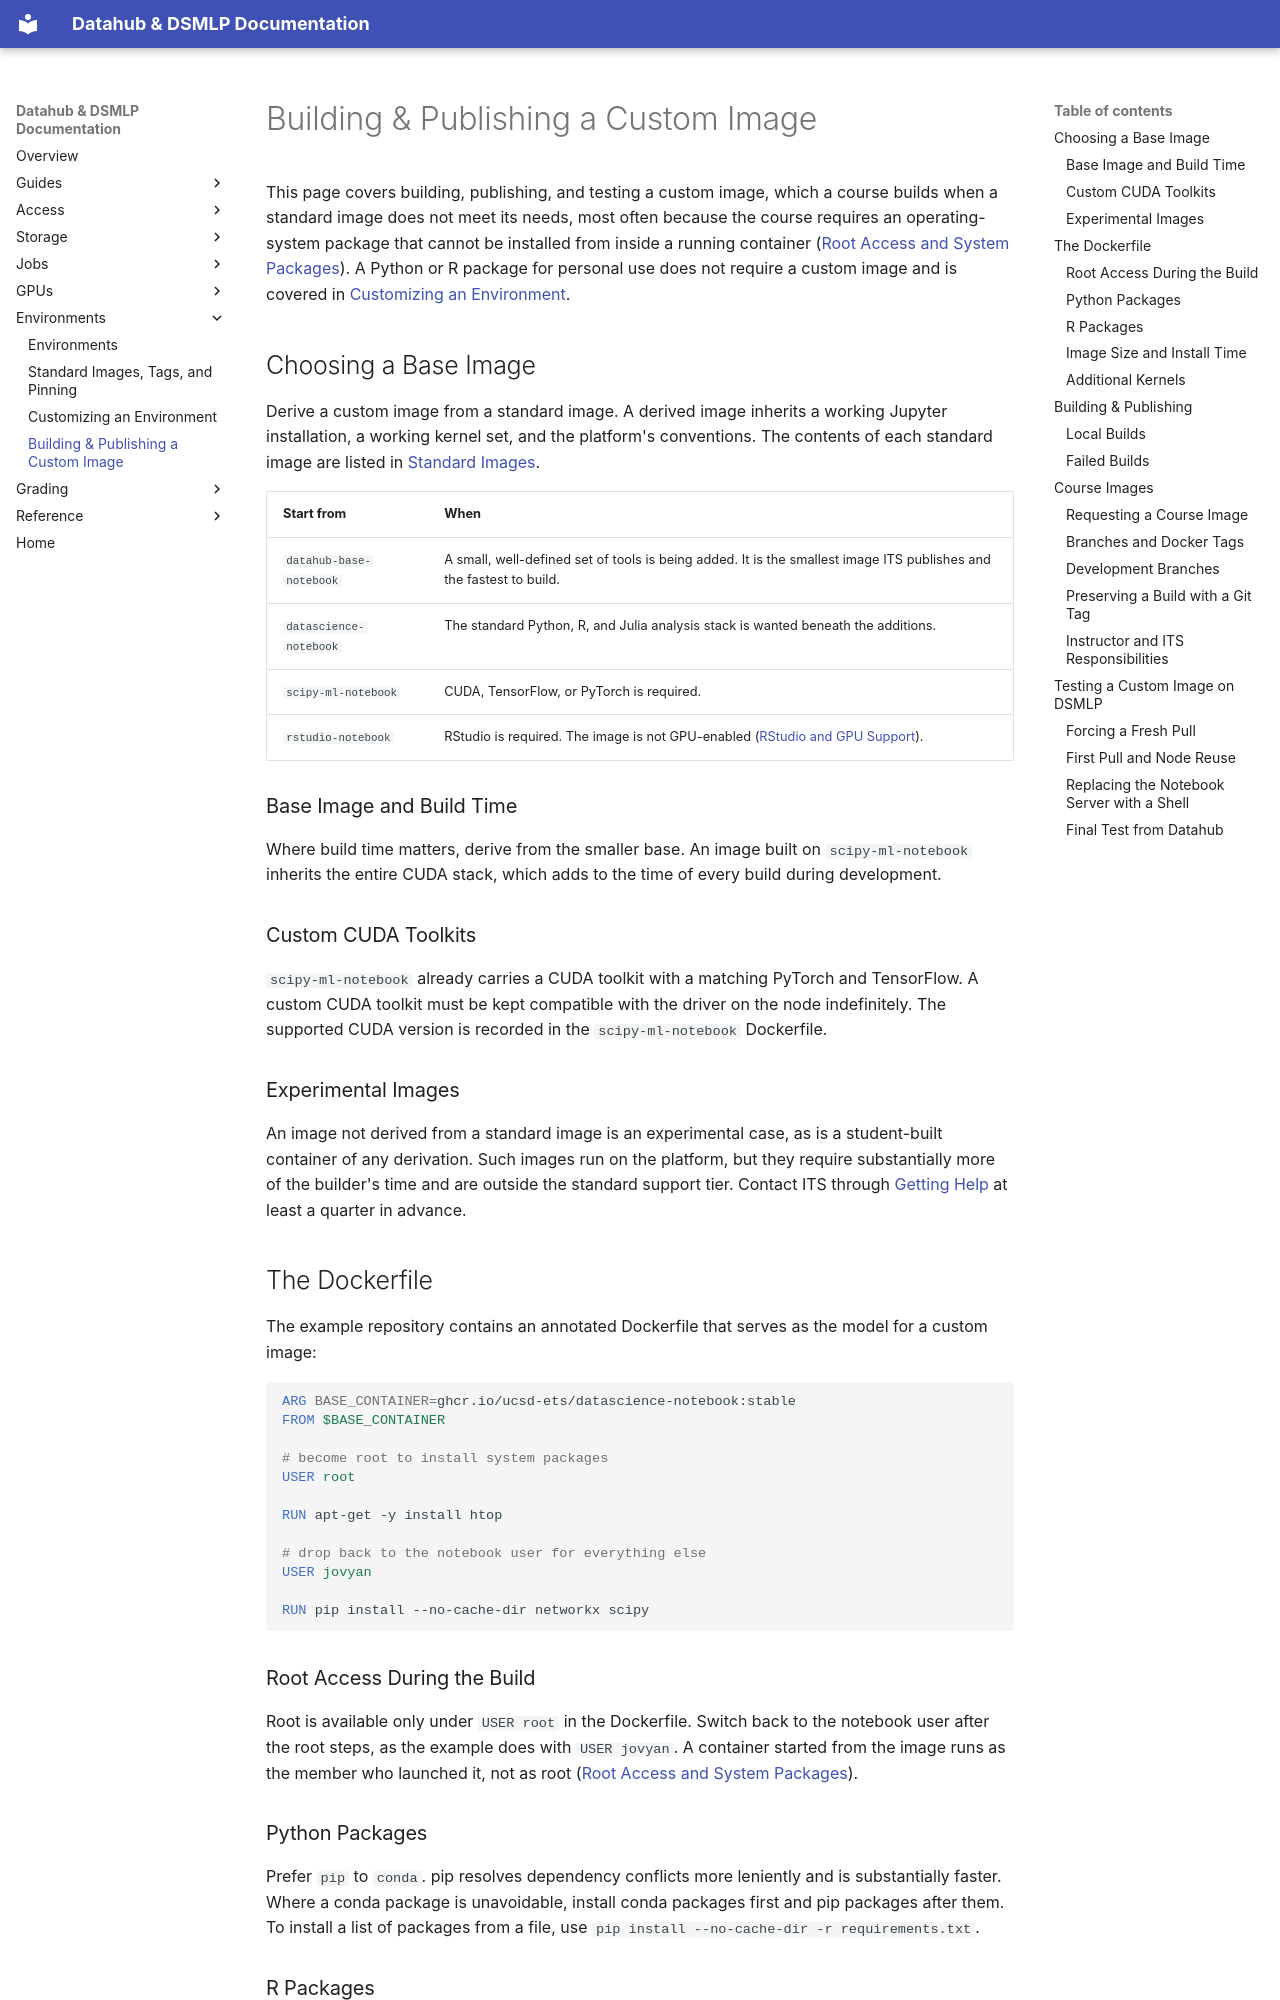

repository: ucsd-ets/dsmlp-docs-public · page: environments/building-a-custom-image/index.html · generator: mkdocs

# Building & Publishing a Custom Image

This page covers building, publishing, and testing a custom image, which a
course builds when a standard image does not meet its needs, most often because
the course requires an operating-system package that cannot be installed from
inside a running container
([Root Access and System Packages](customizing-your-environment.md#root-access-and-system-packages)).
A Python or R package for personal use does not require a custom image and is
covered in [Customizing an Environment](customizing-your-environment.md).

## Choosing a Base Image

Derive a custom image from a standard image. A derived image inherits a working
Jupyter installation, a working kernel set, and the platform's conventions. The
contents of each standard image are listed in
[Standard Images](standard-images.md#standard-images).

| Start from | When |
|---|---|
| `datahub-base-notebook` | A small, well-defined set of tools is being added. It is the smallest image ITS publishes and the fastest to build. |
| `datascience-notebook` | The standard Python, R, and Julia analysis stack is wanted beneath the additions. |
| `scipy-ml-notebook` | CUDA, TensorFlow, or PyTorch is required. |
| `rstudio-notebook` | RStudio is required. The image is not GPU-enabled ([RStudio and GPU Support](standard-images.md#rstudio-and-gpu-support)). |

### Base Image and Build Time

Where build time matters, derive from the smaller base. An image built on
`scipy-ml-notebook` inherits the entire CUDA stack, which adds to the time of
every build during development.

### Custom CUDA Toolkits

`scipy-ml-notebook` already carries a CUDA toolkit with a matching PyTorch and
TensorFlow. A custom CUDA toolkit must be kept compatible with the driver on the
node indefinitely. The supported CUDA version is recorded in the
`scipy-ml-notebook` Dockerfile.

### Experimental Images

An image not derived from a standard image is an experimental case, as is a
student-built container of any derivation. Such images run on the platform, but
they require substantially more of the builder's time and are outside the
standard support tier. Contact ITS through
[Getting Help](../reference/getting-help.md) at least a quarter in advance.

## The Dockerfile

The example repository contains an annotated Dockerfile that serves as the
model for a custom image:

```dockerfile
ARG BASE_CONTAINER=ghcr.io/ucsd-ets/datascience-notebook:stable
FROM $BASE_CONTAINER

# become root to install system packages
USER root

RUN apt-get -y install htop

# drop back to the notebook user for everything else
USER jovyan

RUN pip install --no-cache-dir networkx scipy
```

### Root Access During the Build

Root is available only under `USER root` in the Dockerfile. Switch back to the
notebook user after the root steps, as the example does with `USER jovyan`. A
container started from the image runs as the member who launched it, not as
root
([Root Access and System Packages](customizing-your-environment.md#root-access-and-system-packages)).
